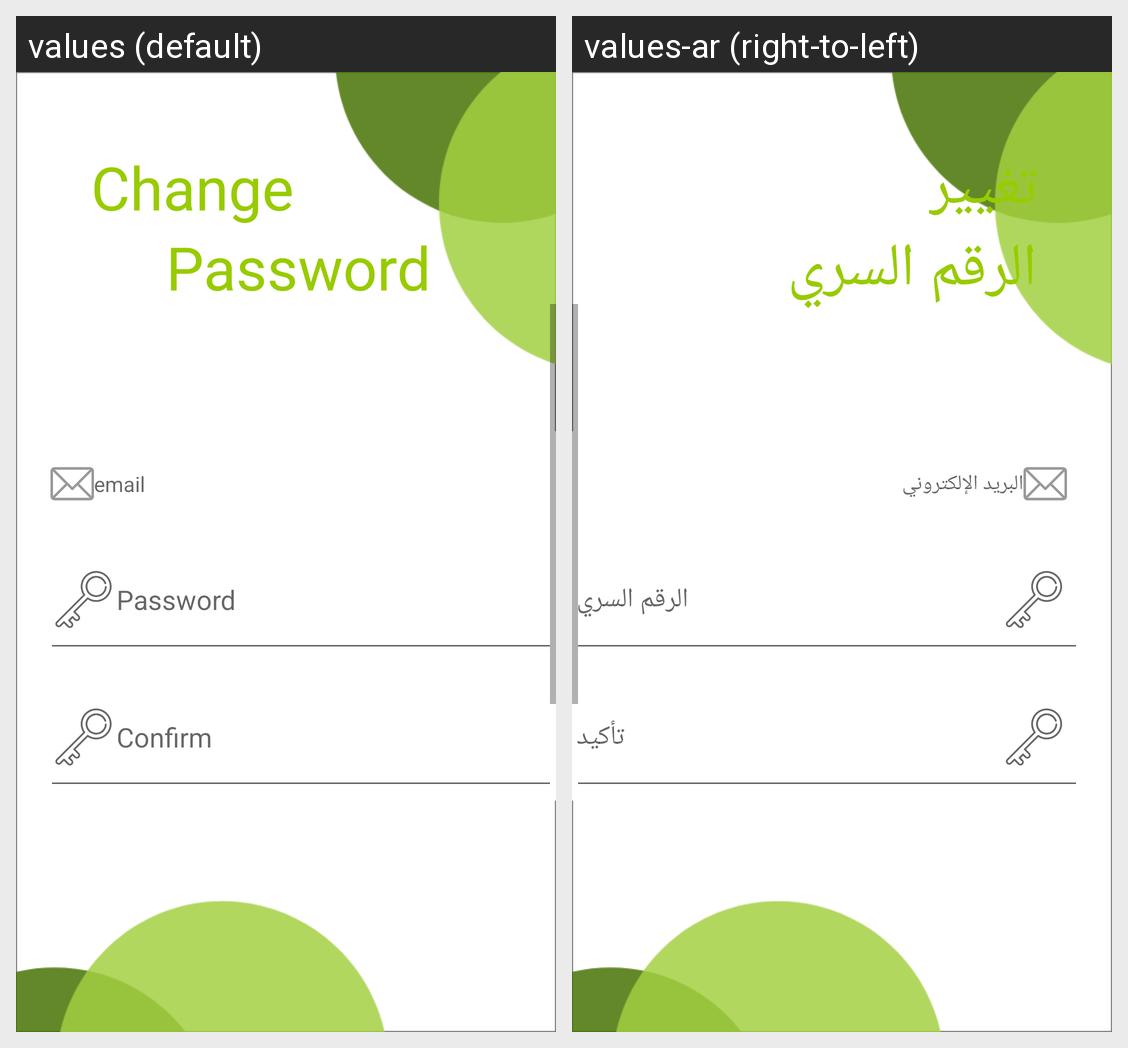

This grid shows one Android layout under two languages. Give, for every string resource on the screen, its name, the default text and each shown locale's text.
Android screen res/layout/activity_changepass.xml rendered under 2 locales, left to right: values (default), values-ar (right-to-left). Device: Nexus 5 (rendered at 1080×1920; each locale shown at half size, 540×960, under a caption strip naming it); theme AppTheme.
Strings drawn on this screen, with the default value and each locale's value (text and hints the layout hard-codes, and strings that could not be matched under every locale, appear in the picture but are not listed):

change
  values: Change
  values-ar: تغيير

password
  values: Password
  values-ar: الرقم السري

email
  values: email
  values-ar: البريد الإلكتروني

confirm
  values: Confirm
  values-ar: تأكيد
